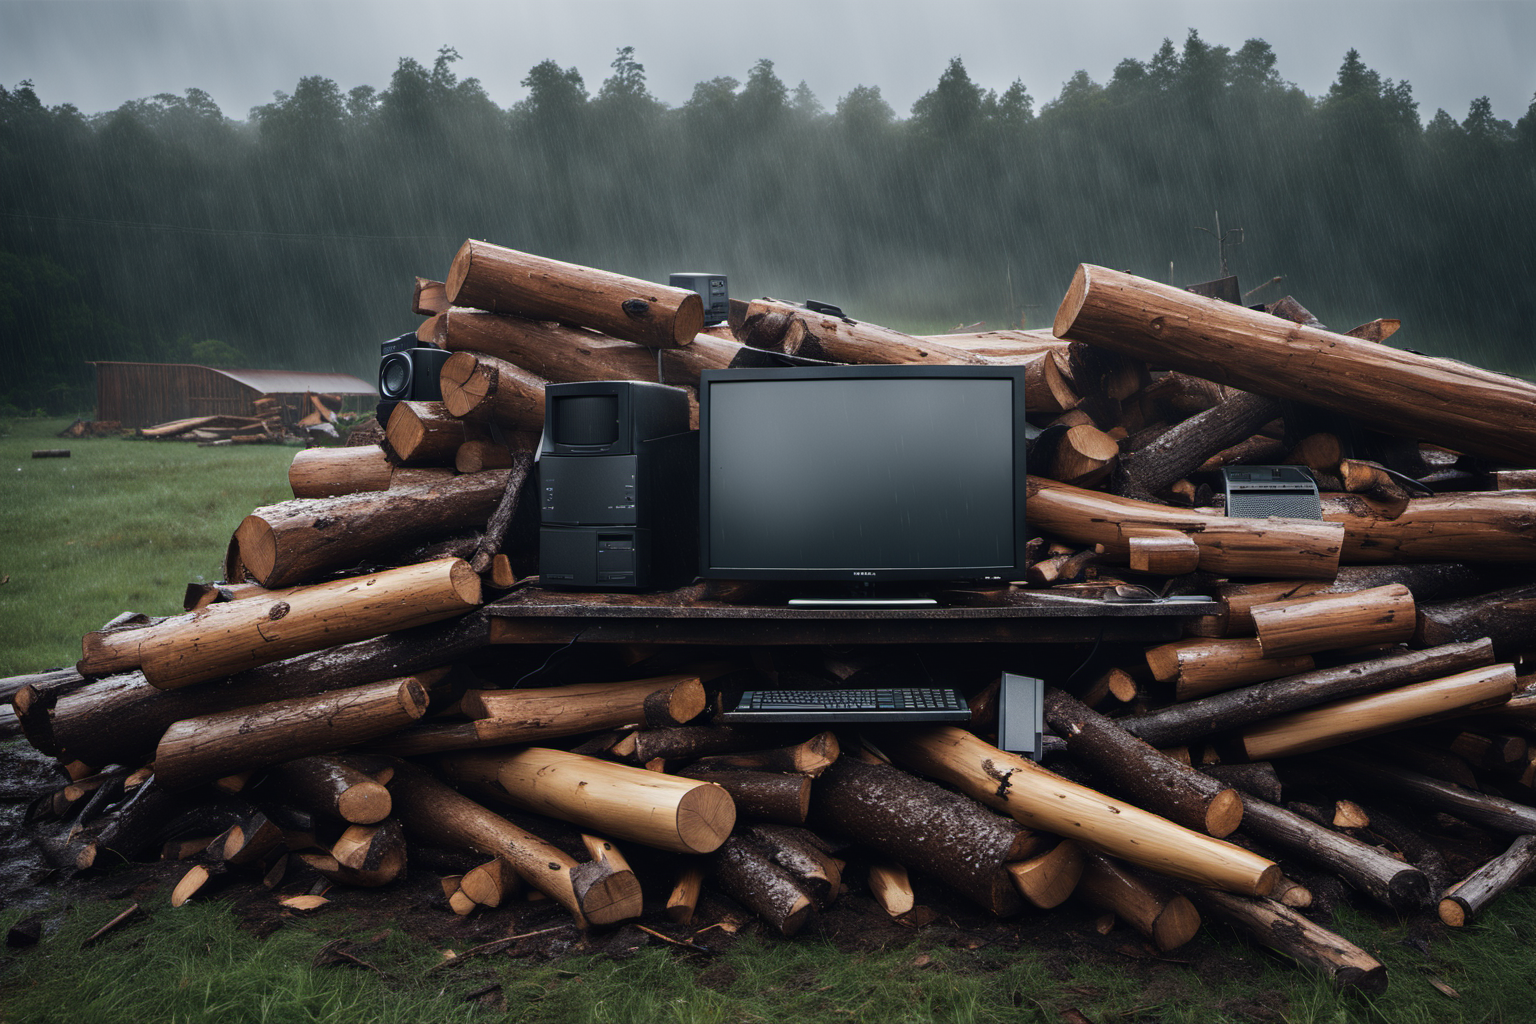
Generation parameters embedded in this image by AUTOMATIC1111 Stable Diffusion web UI or a fork of it (Forge, ...) (PNG 'parameters' text chunk):
a cinematic photograph of computer monitors and wooden logs stacked in a messy pile, large field with rain on the lense
Negative prompt: lowres, text, error, cropped, worst quality, low quality, jpeg artifacts, watermark
Steps: 20, Sampler: DPM++ 2M Karras, CFG scale: 12.5, Seed: 2075869658, Size: 1536x1024, Model hash: 31e35c80fc, Model: sd_xl_base_1.0, Refiner: sd_xl_refiner_1.0 [7440042bbd], Refiner switch at: 0.8, Version: v1.7.0